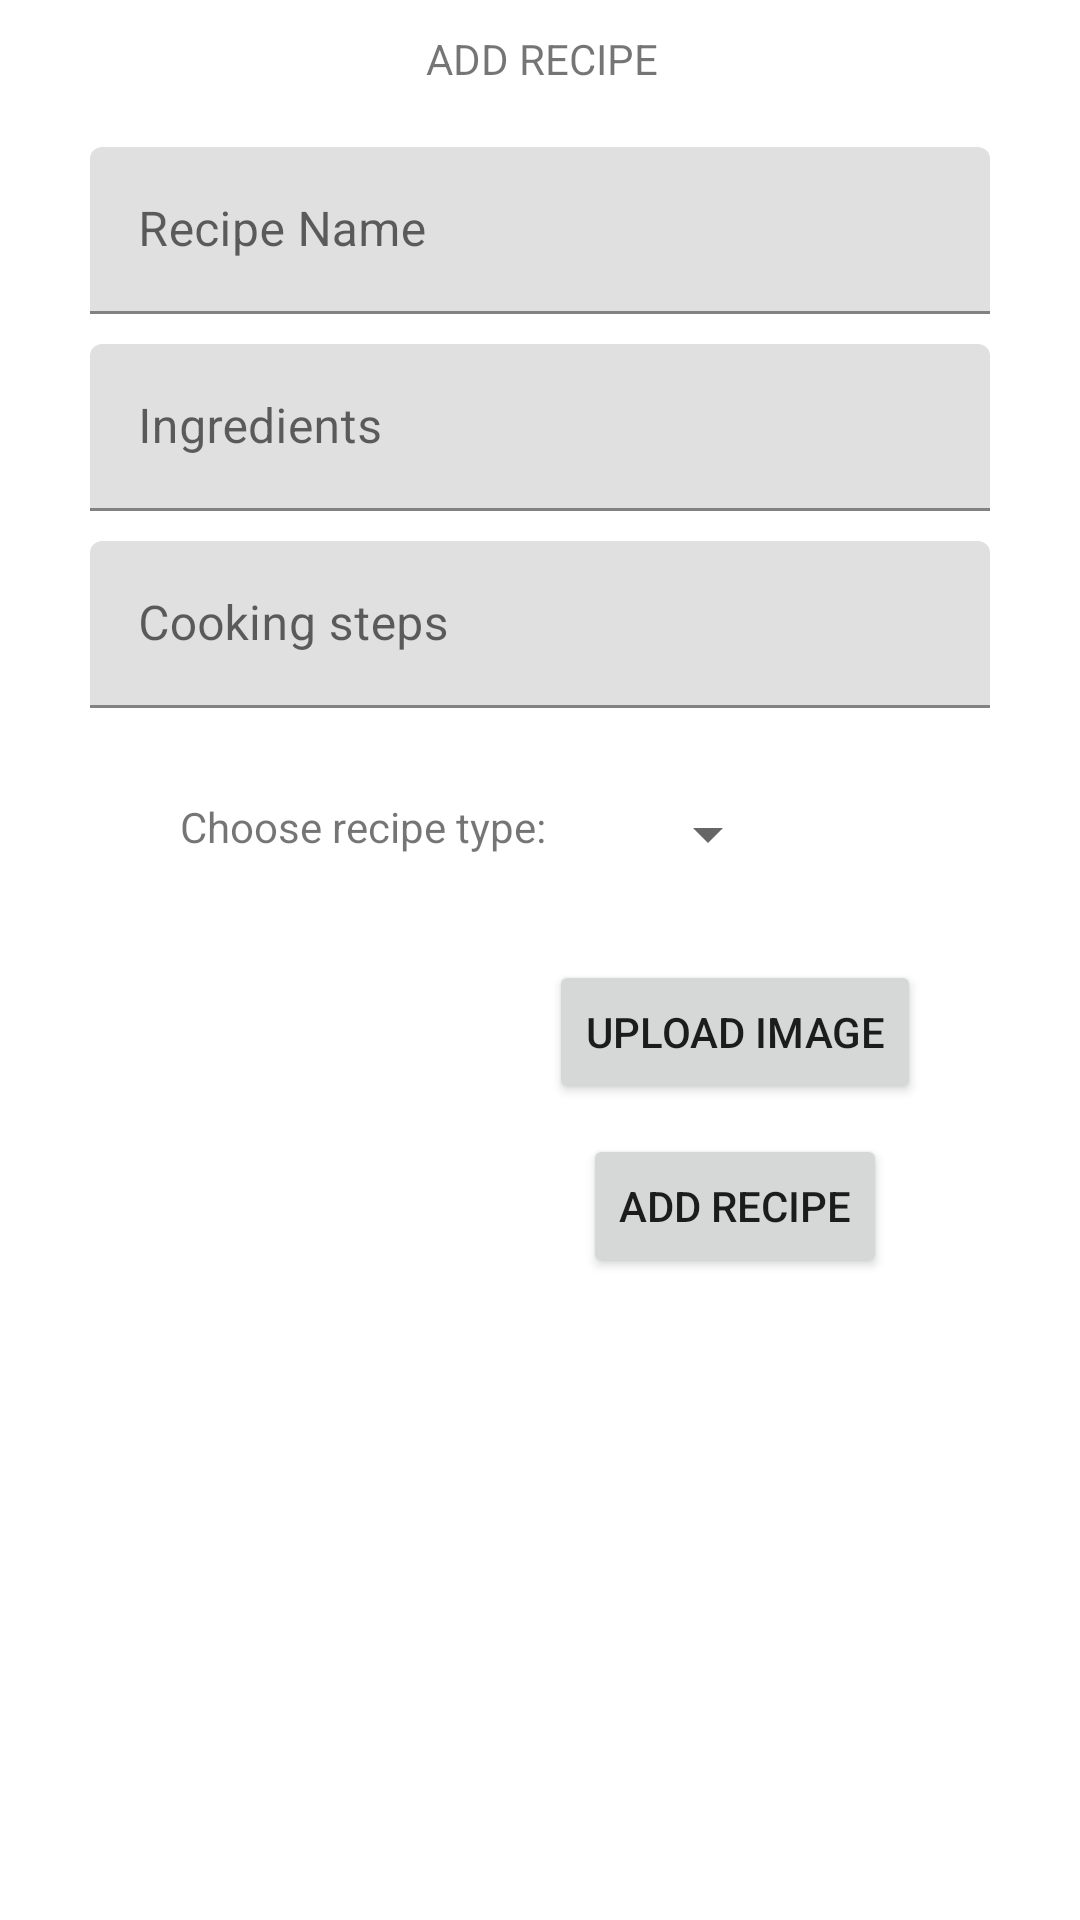

Here is an Android app screen rendered from its layout file. Give the layout XML and the strings, colors and styles it references.
<!-- AndroidManifest.xml: application theme Theme.RecipeApps -->
<!-- res/layout/activity_add_recipe.xml -->
<?xml version="1.0" encoding="utf-8"?>
<androidx.constraintlayout.widget.ConstraintLayout xmlns:android="http://schemas.android.com/apk/res/android"
    xmlns:app="http://schemas.android.com/apk/res-auto"
    xmlns:tools="http://schemas.android.com/tools"
    android:layout_width="match_parent"
    android:layout_height="match_parent"
    tools:context=".AddRecipeActivity">

    <com.google.android.material.textfield.TextInputLayout
        android:id="@+id/til_recipe_name"
        android:layout_width="match_parent"
        android:layout_height="wrap_content"
        android:layout_marginTop="20dp"
        android:layout_marginStart="30dp"
        android:layout_marginEnd="30dp"
        app:layout_constraintTop_toBottomOf="@+id/tv_add_recipe"
        app:layout_constraintStart_toStartOf="parent"
        app:layout_constraintEnd_toEndOf="parent"
        tools:layout_editor_absoluteX="176dp">

        <com.google.android.material.textfield.TextInputEditText
            android:id="@+id/et_recipe_name"
            android:layout_width="match_parent"
            android:layout_height="wrap_content"
            android:hint="Recipe Name" />
    </com.google.android.material.textfield.TextInputLayout>

    <com.google.android.material.textfield.TextInputLayout
        android:id="@+id/til_recipe_ingredients"
        android:layout_width="match_parent"
        android:layout_height="wrap_content"
        android:layout_marginTop="10dp"
        android:layout_marginStart="30dp"
        android:layout_marginEnd="30dp"
        app:layout_constraintTop_toBottomOf="@+id/til_recipe_name"
        app:layout_constraintStart_toStartOf="parent"
        app:layout_constraintEnd_toEndOf="parent"
        tools:layout_editor_absoluteX="176dp">

        <com.google.android.material.textfield.TextInputEditText
            android:id="@+id/et_recipe_ingredients"
            android:layout_width="match_parent"
            android:layout_height="wrap_content"
            android:hint="Ingredients" />
    </com.google.android.material.textfield.TextInputLayout>

    <com.google.android.material.textfield.TextInputLayout
        android:id="@+id/til_recipe_steps"
        android:layout_width="match_parent"
        android:layout_height="wrap_content"
        android:layout_marginTop="10dp"
        android:layout_marginStart="30dp"
        android:layout_marginEnd="30dp"
        app:layout_constraintTop_toBottomOf="@+id/til_recipe_ingredients"
        app:layout_constraintStart_toStartOf="parent"
        app:layout_constraintEnd_toEndOf="parent"
        tools:layout_editor_absoluteX="176dp">

        <com.google.android.material.textfield.TextInputEditText
            android:id="@+id/et_recipe_steps"
            android:layout_width="match_parent"
            android:layout_height="wrap_content"
            android:hint="Cooking steps" />
    </com.google.android.material.textfield.TextInputLayout>





    <TextView
        android:id="@+id/tv_add_recipe"
        android:layout_width="wrap_content"
        android:layout_height="wrap_content"
        android:layout_marginStart="177dp"
        android:layout_marginTop="10dp"
        android:layout_marginEnd="176dp"
        android:text="ADD RECIPE"
        app:layout_constraintEnd_toEndOf="parent"
        app:layout_constraintStart_toStartOf="parent"
        app:layout_constraintTop_toTopOf="parent" />

    <TextView
        android:id="@+id/tv_recipe_type"
        android:layout_width="wrap_content"
        android:layout_height="wrap_content"
        app:layout_constraintStart_toStartOf="parent"
        android:layout_marginStart="60dp"

        app:layout_constraintTop_toBottomOf="@+id/til_recipe_steps"
        android:layout_marginTop="30dp"
        android:text="Choose recipe type:"/>
    <Spinner
        android:id="@+id/spinner_add_recipe_type"
        android:layout_width="wrap_content"
        android:layout_height="wrap_content"
        app:layout_constraintTop_toBottomOf="@+id/til_recipe_steps"
        android:layout_marginTop="30dp"
        app:layout_constraintStart_toEndOf="@+id/tv_recipe_type"
        android:layout_marginStart="30dp"

        />

    <Button
        android:id="@+id/btn_upload_recipe_image"
        android:layout_width="wrap_content"
        android:layout_height="wrap_content"
        android:text="Upload Image"
        app:layout_constraintTop_toBottomOf="@+id/spinner_add_recipe_type"
        app:layout_constraintStart_toEndOf="@+id/img_recipe"
        app:layout_constraintEnd_toEndOf="parent"
        android:layout_marginTop="30dp"
        />

    <Button
        android:id="@+id/btn_add_recipe"
        android:layout_width="wrap_content"
        android:layout_height="wrap_content"
        android:text="Add Recipe"
        app:layout_constraintStart_toEndOf="@+id/img_recipe"
        app:layout_constraintTop_toBottomOf="@+id/btn_upload_recipe_image"
        app:layout_constraintEnd_toEndOf="parent"
        android:layout_marginTop="10dp"/>

    <ImageView
        android:id="@+id/img_recipe"
        android:layout_width="100dp"
        android:layout_height="100dp"
        app:layout_constraintTop_toBottomOf="@+id/tv_recipe_type"
        app:layout_constraintStart_toStartOf="parent"
        android:layout_marginLeft="30dp"
        android:layout_marginTop="30dp"/>
</androidx.constraintlayout.widget.ConstraintLayout>
<!-- resources referenced by this layout -->
<resources>
  <style name="Theme.RecipeApps" parent="Theme.MaterialComponents.DayNight.DarkActionBar">
          
          <item name="colorPrimary">@color/purple_500</item>
          <item name="colorPrimaryVariant">@color/purple_700</item>
          <item name="colorOnPrimary">@color/white</item>
          
          <item name="colorSecondary">@color/teal_200</item>
          <item name="colorSecondaryVariant">@color/teal_700</item>
          <item name="colorOnSecondary">@color/black</item>
          
          <item name="android:statusBarColor" tools:targetApi="l">?attr/colorPrimaryVariant</item>
          
      </style>
  <!-- not gathered from this repository: default colours our renderer supplied (Android Studio template values) -->
  <color name="purple_500">#FF6200EE</color>
  <color name="purple_700">#FF3700B3</color>
  <color name="teal_200">#FF03DAC5</color>
  <color name="teal_700">#FF018786</color>
  <color name="black">#FF000000</color>
  <color name="white">#FFFFFFFF</color>
</resources>
